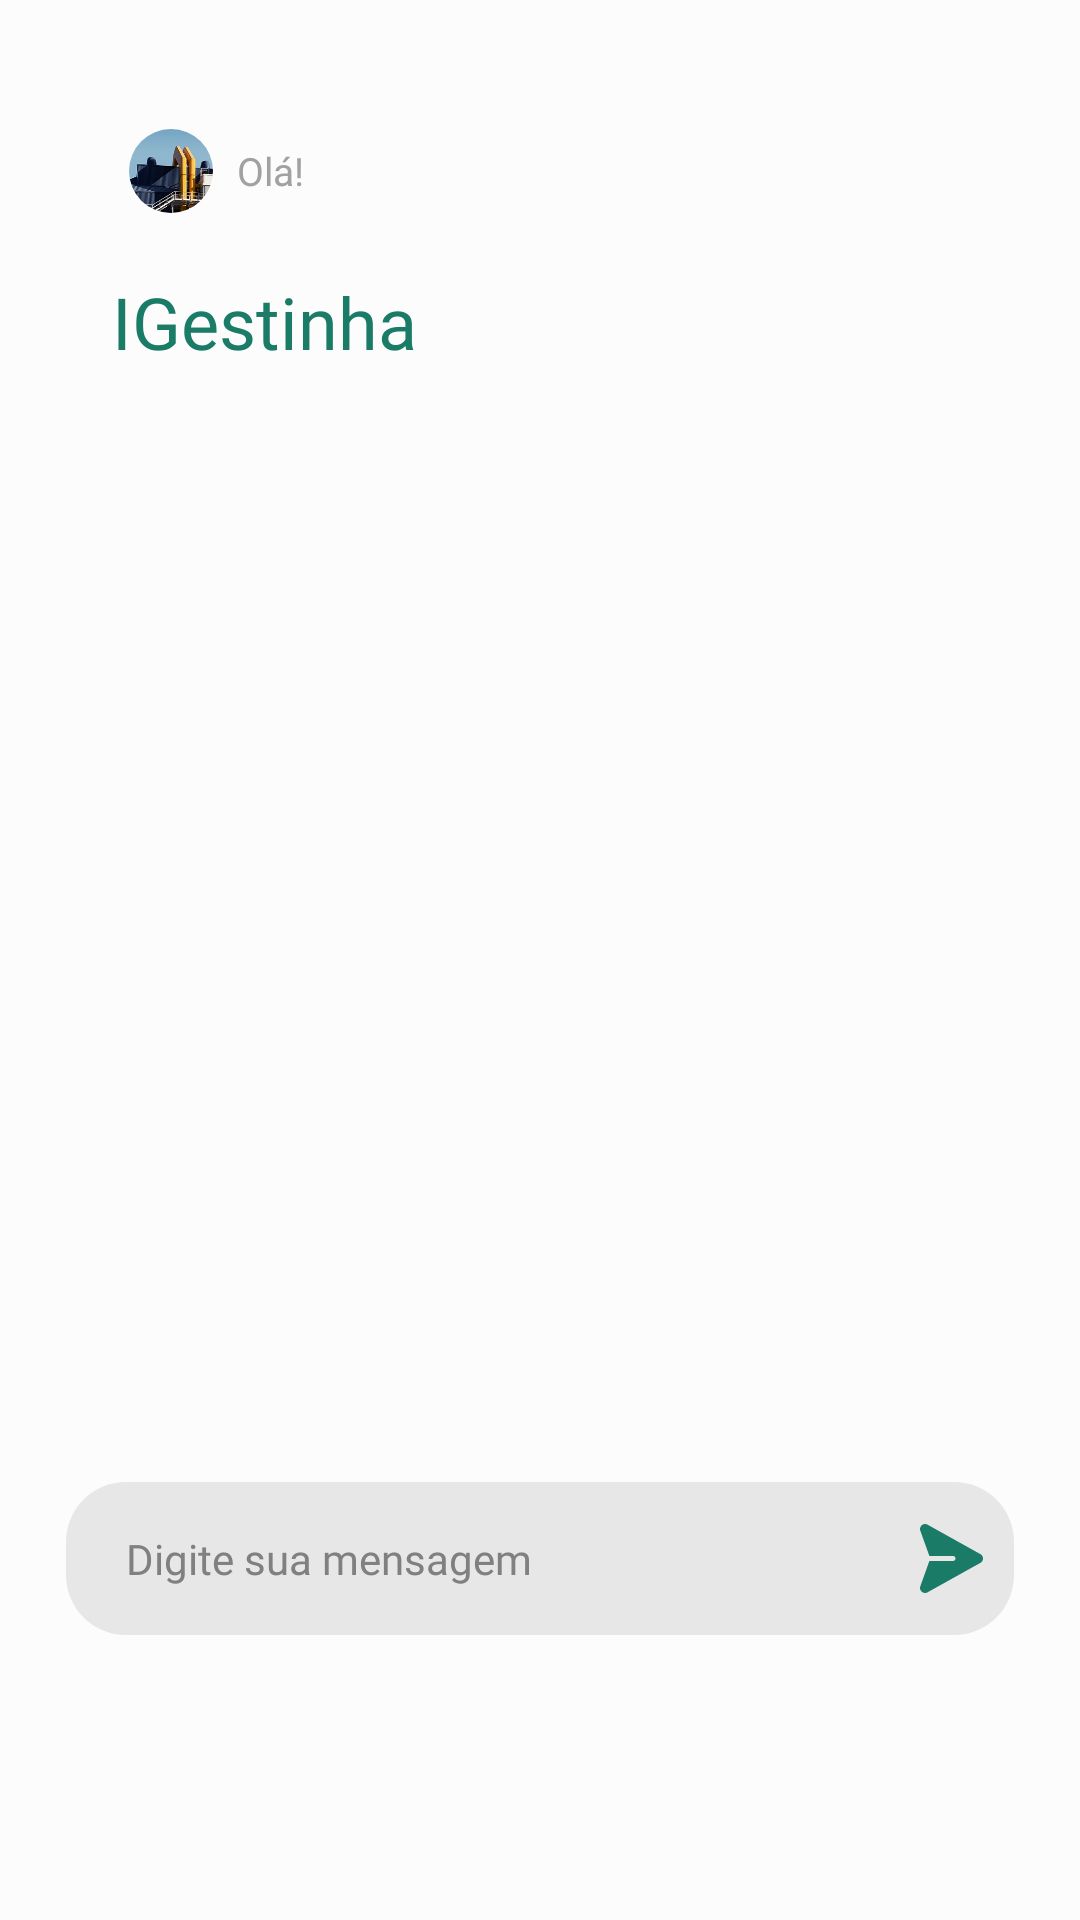

The Android layout XML behind this screen, and the referenced resources:
<!-- AndroidManifest.xml: application theme Theme.IgestaMobile -->
<!-- res/layout/fragment_chatbot.xml -->
<?xml version="1.0" encoding="utf-8"?>
<FrameLayout xmlns:android="http://schemas.android.com/apk/res/android"
    xmlns:app="http://schemas.android.com/apk/res-auto"
    xmlns:tools="http://schemas.android.com/tools"
    android:layout_width="match_parent"
    android:layout_height="match_parent"
    android:background="@color/branco"
    tools:context=".ui.chatbot.Chatbot">

    <androidx.constraintlayout.widget.ConstraintLayout
        android:layout_width="match_parent"
        android:layout_height="match_parent">

        <com.google.android.material.imageview.ShapeableImageView
            android:id="@+id/shapeableImageView5"
            android:layout_width="28dp"
            android:layout_height="28dp"
            android:layout_marginStart="43dp"
            android:layout_marginTop="43dp"
            app:layout_constraintStart_toStartOf="parent"
            app:layout_constraintTop_toTopOf="parent"
            app:shapeAppearance="@style/ShapeAppearance.Material3.Corner.Full"
            app:srcCompat="@mipmap/fotoperfil" />

        <TextView
            android:id="@+id/txt_ola_chatbot"
            android:layout_width="wrap_content"
            android:layout_height="wrap_content"
            android:layout_marginStart="8dp"
            android:layout_marginTop="48dp"
            android:fontFamily="@font/poppins_medium"
            android:text="Olá!"
            android:textColor="@color/cinza_medio"
            android:textSize="13sp"
            app:layout_constraintEnd_toEndOf="parent"
            app:layout_constraintHorizontal_bias="0.0"
            app:layout_constraintStart_toEndOf="@+id/shapeableImageView5"
            app:layout_constraintTop_toTopOf="parent" />

        <TextView
            android:id="@+id/textView37"
            android:layout_width="wrap_content"
            android:layout_height="wrap_content"
            android:layout_marginTop="20dp"
            android:fontFamily="@font/poppins_semibold"
            android:text="IGestinha"
            android:textColor="@color/verde_escuro"
            android:textSize="24sp"
            app:layout_constraintEnd_toEndOf="parent"
            app:layout_constraintHorizontal_bias="0.145"
            app:layout_constraintStart_toStartOf="parent"
            app:layout_constraintTop_toBottomOf="@+id/shapeableImageView5" />

        <com.google.android.material.textfield.TextInputEditText
            android:id="@+id/mensagem_funcionario"
            android:layout_width="match_parent"
            android:layout_height="51dp"
            android:layout_marginHorizontal="22dp"
            android:layout_marginBottom="95dp"
            android:background="@drawable/searchbar"
            android:drawablePadding="10dp"
            android:fontFamily="@font/poppins_regular"
            android:hint="Digite sua mensagem"
            android:paddingLeft="20dp"
            android:paddingRight="20dp"
            android:textColor="@color/preto"
            android:textColorHint="@color/cinza_escuro"
            android:textColorLink="@color/preto"
            android:textSize="14sp"
            app:layout_constraintBottom_toBottomOf="parent"
            app:layout_constraintEnd_toEndOf="parent"
            app:layout_constraintHorizontal_bias="0.5"
            app:layout_constraintStart_toStartOf="parent"
            app:layout_constraintTop_toBottomOf="@+id/recyclerView" />

        <ImageButton
            android:id="@+id/btnEnviar"
            android:layout_width="48dp"
            android:layout_height="51dp"
            android:layout_marginBottom="92dp"
            android:background="#00FFFFFF"
            android:src="@drawable/enviar_mensagem"
            app:layout_constraintBottom_toBottomOf="parent"
            app:layout_constraintEnd_toEndOf="parent"
            app:layout_constraintHorizontal_bias="0.939"
            app:layout_constraintStart_toStartOf="parent"
            app:layout_constraintTop_toBottomOf="@+id/recyclerView"
            app:layout_constraintVertical_bias="0.0" />

        <androidx.recyclerview.widget.RecyclerView
            android:id="@+id/recyclerView"
            android:layout_width="match_parent"
            android:layout_height="0dp"
            android:layout_marginTop="26dp"
            android:paddingHorizontal="40dp"
            app:layout_constraintBottom_toTopOf="@+id/mensagem_funcionario"
            app:layout_constraintEnd_toEndOf="parent"
            app:layout_constraintHorizontal_bias="0.0"
            app:layout_constraintStart_toStartOf="parent"
            app:layout_constraintTop_toBottomOf="@+id/textView37" />

    </androidx.constraintlayout.widget.ConstraintLayout>

</FrameLayout>
<!-- resources referenced by this layout -->
<resources>
  <color name="branco">#FCFCFC</color>
  <color name="cinza_escuro">#808080</color>
  <color name="cinza_medio">#A1A1A1</color>
  <color name="preto">#2F3034</color>
  <color name="verde_escuro">#1A7B66</color>
  <!-- drawable enviar_mensagem (drawable) -->
  <vector xmlns:android="http://schemas.android.com/apk/res/android"
      android:width="21dp"
      android:height="23dp"
      android:viewportWidth="21"
      android:viewportHeight="23">
    <path
        android:pathData="M21,11.499C21,11.794 20.92,12.085 20.77,12.34C20.62,12.595 20.404,12.806 20.145,12.95L2.492,22.785C2.195,22.952 1.854,23.025 1.515,22.993C1.175,22.96 0.854,22.824 0.595,22.604C0.334,22.387 0.146,22.094 0.057,21.767C-0.032,21.44 -0.017,21.093 0.1,20.774L3.131,12.33H11.006C11.228,12.33 11.441,12.243 11.597,12.087C11.754,11.931 11.842,11.719 11.842,11.499C11.842,11.278 11.754,11.066 11.597,10.91C11.441,10.755 11.228,10.667 11.006,10.667H3.131L0.1,2.223C-0.015,1.904 -0.029,1.558 0.06,1.231C0.148,0.904 0.335,0.612 0.595,0.393C0.855,0.174 1.176,0.04 1.515,0.008C1.854,-0.025 2.195,0.047 2.492,0.212L20.145,10.047C20.404,10.192 20.62,10.402 20.77,10.658C20.921,10.913 21,11.203 21,11.499Z"
        android:fillColor="#1A7B66"/>
  </vector>
  <!-- drawable searchbar (drawable) -->
  <?xml version="1.0" encoding="utf-8"?>
  <shape xmlns:android="http://schemas.android.com/apk/res/android"
      android:shape="rectangle">
  
      <solid android:color="@color/cinza_claro"/>
  
      <corners android:radius="20dp"/>
  </shape>
  <!-- mipmap fotoperfil: png bitmap (mipmap-hdpi, 47794 bytes) -->
  <style name="Theme.IgestaMobile" parent="Theme.MaterialComponents.DayNight.NoActionBar">
          
          <item name="colorPrimary">@color/preto</item>
          <item name="colorOnPrimary">@color/branco</item>
          
          <item name="colorSecondary">@color/verde_claro</item>
          <item name="colorOnSecondary">@color/verde_escuro</item>
          
          <item name="android:statusBarColor">?attr/colorPrimary</item>
          
      </style>
  <color name="cinza_claro">#E7E7E7</color>
  <color name="verde_claro">#A1E1D3</color>
</resources>
